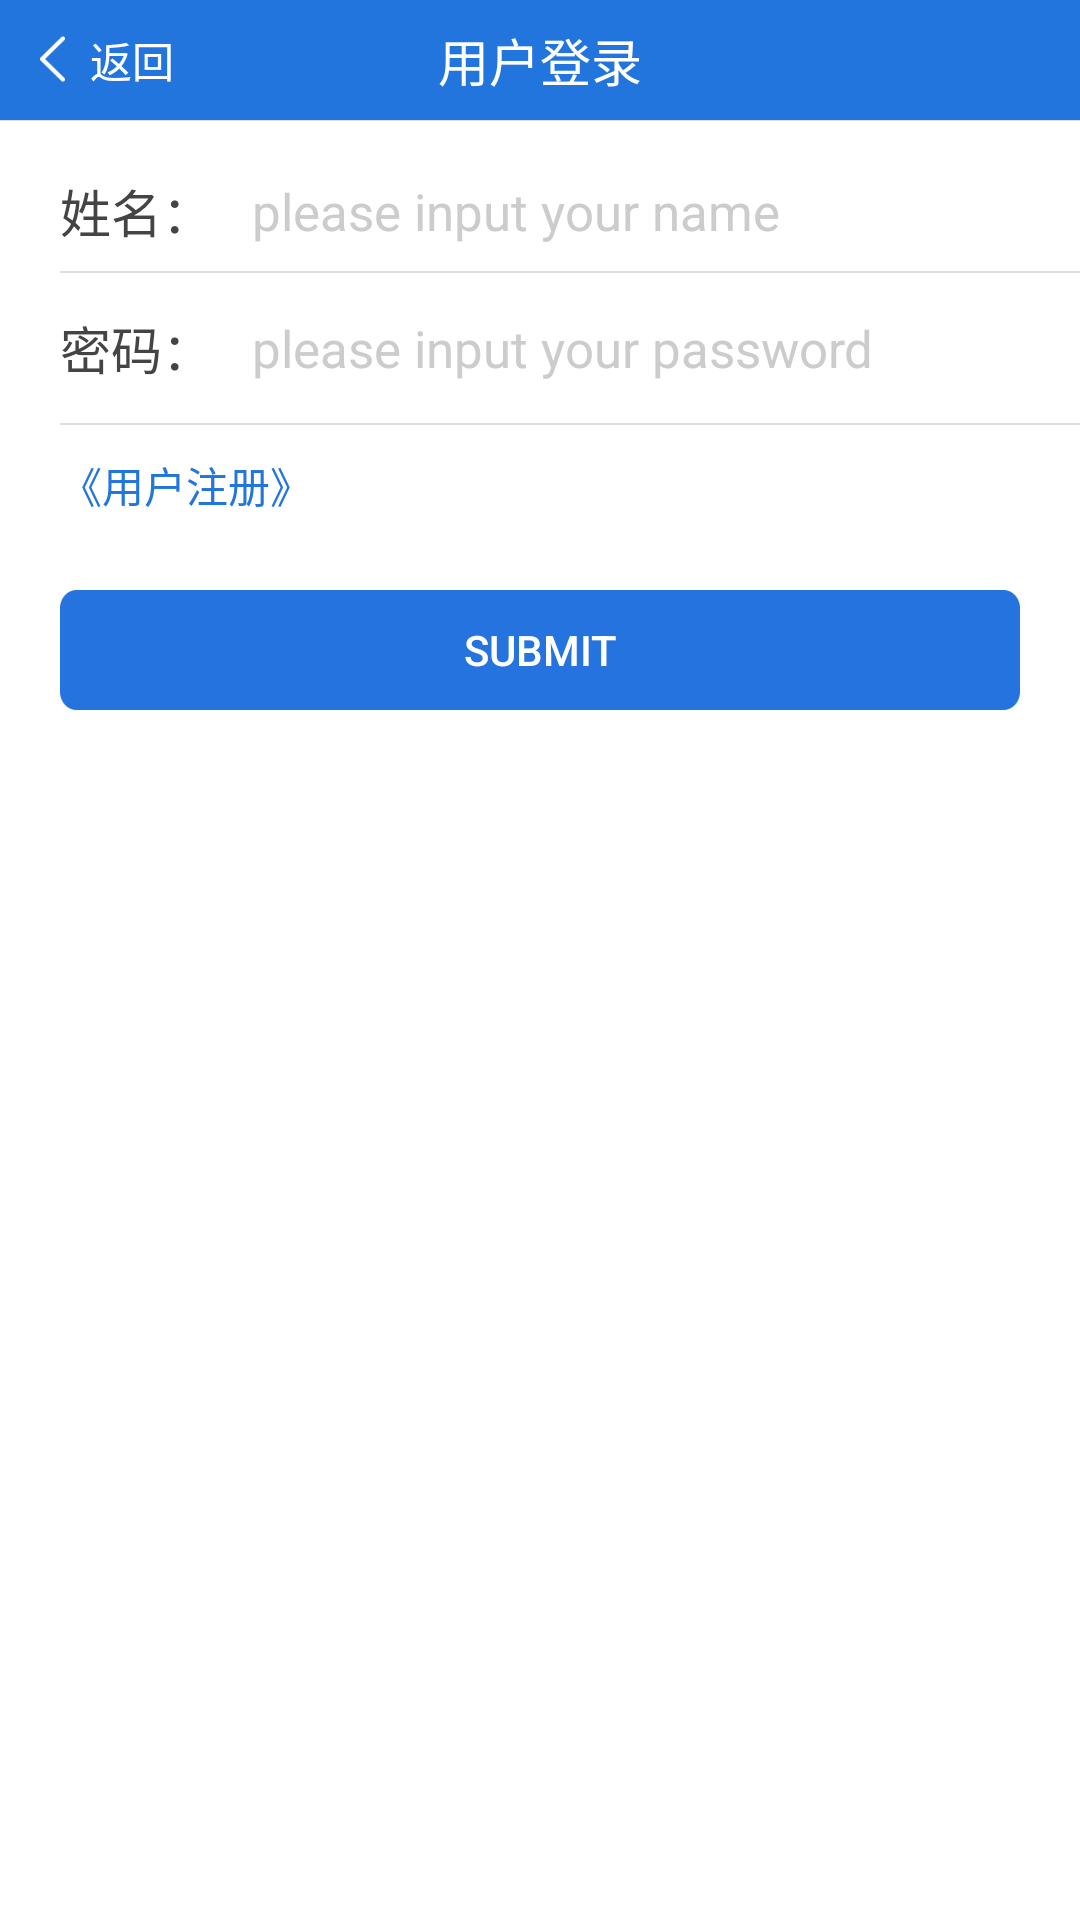

Produce the Android XML layout that renders to this screen, including the resource entries it uses.
<!-- AndroidManifest.xml: application theme AppTheme -->
<!-- res/layout/activity_login.xml -->
<?xml version="1.0" encoding="utf-8"?>
<LinearLayout xmlns:android="http://schemas.android.com/apk/res/android"
              xmlns:app="http://schemas.android.com/apk/res-auto"
              android:orientation="vertical"
              android:layout_width="match_parent"
              android:background="#fff"
              android:layout_height="match_parent">

    <LinearLayout
        android:layout_width="match_parent"
        android:layout_height="40dp"
        android:background="#2375de"
        android:orientation="horizontal">
        <FrameLayout
            android:layout_width="match_parent"
            android:layout_height="match_parent">
            <LinearLayout

                android:id="@+id/layout_finish"
                android:layout_gravity="center_vertical"
                android:layout_width="wrap_content"
                android:layout_height="wrap_content"
                android:orientation="horizontal">
                <ImageView
                    android:layout_marginLeft="10dp"
                    android:layout_width="20dp"
                    android:layout_height="20dp"
                    android:src="@drawable/icon_back_white3x"/>
                <TextView
                    android:layout_width="wrap_content"
                    android:layout_height="wrap_content"
                    android:layout_gravity="center_vertical"
                    android:textColor="#fff"
                    android:text="返回"/>
            </LinearLayout>

            <TextView
                android:id="@+id/txt_title"
                android:layout_gravity="center"
                android:layout_width="wrap_content"
                android:layout_height="wrap_content"
                android:textColor="#fff"
                android:typeface="sans"
                android:textSize="17sp"
                android:text="用户登录"/>
        </FrameLayout>

    </LinearLayout>

    <View style="@style/line_horizontal"
          android:layout_height="0.4dp"/>

    <LinearLayout
        android:layout_marginLeft="20dp"
        android:layout_marginTop="10dp"
        android:layout_width="match_parent"
        android:layout_height="wrap_content"
        android:orientation="vertical">

        <LinearLayout
            android:layout_width="match_parent"
            android:layout_height="40dp"
            android:gravity="center_vertical"
            android:orientation="horizontal">

            <TextView
                android:layout_width="wrap_content"
                android:layout_height="wrap_content"
                android:text="姓名："
                android:textSize="17sp"
                android:textColor="#444"
                />
            <EditText
                android:id="@+id/edit_name"
                android:layout_width="match_parent"
                android:layout_height="match_parent"
                android:gravity="center_vertical"
                android:layout_marginLeft="13dp"
                android:hint="please input your name"
                android:background="@null"
                android:textCursorDrawable="@drawable/my_cursor"
                android:textSize="17sp"
                android:textColorHint="#ccc"/>
        </LinearLayout>

        <View style="@style/line_horizontal"
              android:layout_height="0.6sp"/>

        <LinearLayout
            android:layout_width="match_parent"
            android:layout_height="50dp"
            android:gravity="center_vertical"
            android:orientation="horizontal">

            <TextView
                android:layout_width="wrap_content"
                android:layout_height="wrap_content"
                android:text="密码："
                android:textSize="17sp"
                android:textColor="#444"
                />

            <EditText
                android:id="@+id/edit_password"
                android:layout_width="match_parent"
                android:layout_height="match_parent"
                android:gravity="center_vertical"
                android:layout_marginLeft="13dp"
                android:inputType="textPassword"
                android:hint="please input your password"
                android:background="@null"
                android:textCursorDrawable="@drawable/my_cursor"
                android:textSize="17sp"
                android:textColorHint="#ccc"/>
        </LinearLayout>
        <View style="@style/line_horizontal"
              android:layout_height="0.6sp"/>

        <LinearLayout
            android:visibility="gone"
            android:id="@+id/layout_register"
            android:layout_width="match_parent"
            android:layout_height="wrap_content"
            android:orientation="vertical">

            <LinearLayout
                android:layout_width="match_parent"
                android:layout_height="50dp"
                android:gravity="center_vertical"
                android:orientation="horizontal">

                <TextView
                    android:layout_width="wrap_content"
                    android:layout_height="wrap_content"
                    android:text="手机："
                    android:textSize="17sp"
                    android:textColor="#444"
                    />

                <EditText
                    android:id="@+id/edit_phone"
                    android:layout_width="match_parent"
                    android:layout_height="match_parent"
                    android:gravity="center_vertical"
                    android:layout_marginLeft="13dp"
                    android:hint="please input your phone number"
                    android:background="@null"
                    android:textCursorDrawable="@drawable/my_cursor"
                    android:textSize="17sp"
                    android:textColorHint="#ccc"/>
            </LinearLayout>
            <View style="@style/line_horizontal"
                  android:layout_height="0.6sp"/>

            <de.hdodenhof.circleimageview.CircleImageView
                android:id="@+id/img_head"
                android:layout_width="65dp"
                android:layout_height="65dp"
                app:layout_collapseMode="parallax"
                android:src="@drawable/icon_default1x"/>
        </LinearLayout>




    </LinearLayout>

    <LinearLayout
        android:layout_width="match_parent"
        android:layout_height="40dp"
        android:layout_marginLeft="20dp"
        android:gravity="center_vertical"
        android:orientation="horizontal">

        <TextView
            android:visibility="gone"
            android:layout_width="wrap_content"
            android:layout_height="wrap_content"
            android:text="继续即表示同意"/>

        <TextView
            android:id="@+id/txt_register"
            android:layout_width="wrap_content"
            android:layout_height="wrap_content"
            android:text="《用户注册》"
            android:textColor="#2375de"/>

    </LinearLayout>

    <Button
        android:layout_width="match_parent"
        android:layout_height="40dp"
        android:background="@drawable/icon_recharge_press"
        android:layout_marginLeft="20dp"
        android:text="SUBMIT"
        android:textColor="#fff"
        android:layout_marginRight="20dp"
        android:layout_marginTop="15dp"
        android:id="@+id/btn_achieve"/>




</LinearLayout>
<!-- resources referenced by this layout -->
<resources>
  <!-- drawable icon_back_white3x: png bitmap (drawable, 1435 bytes) -->
  <!-- drawable icon_default1x: png bitmap (drawable, 3428 bytes) -->
  <!-- drawable icon_recharge_press: png bitmap (drawable, 2255 bytes) -->
  <!-- drawable my_cursor (drawable) -->
  <?xml version="1.0" encoding="utf-8"?>
  <shape xmlns:android="http://schemas.android.com/apk/res/android" >
      <solid android:color="#dbdbdb" />
      <size android:width="1dp"/>
  
  </shape>
  <style name="line_horizontal" parent="line">
          <item name="android:layout_width">match_parent</item>
          <item name="android:layout_height">1dp</item>
      </style>
  <style name="AppTheme" parent="Theme.AppCompat.Light.NoActionBar">
          
          <item name="colorPrimary">@color/colorPrimary</item>
          <item name="colorPrimaryDark">@color/colorPrimaryDark</item>
          <item name="colorAccent">@color/colorAccent</item>
      </style>
  <style name="line">
          <item name="android:background">@color/bg_color</item>
      </style>
  <color name="colorPrimary">#2375de</color>
  <color name="colorPrimaryDark">#2375de</color>
  <color name="colorAccent">#2375de</color>
  <color name="bg_color">#2000</color>
</resources>
